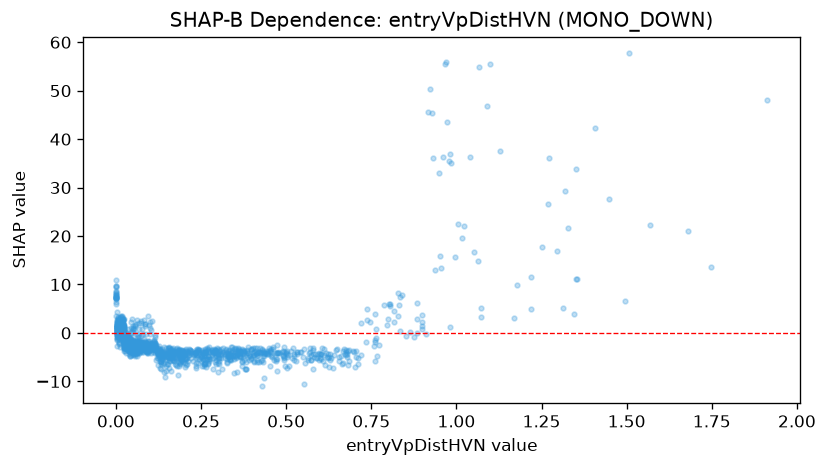

Data behind this chart, as committed beside it:
feature_value, shap_value
0.262, -6.177
0.021, -0.2193
0.623, -4.398
0.038, -2.789
0.065, -2.218
0.02, -0.8505
0.239, -4.882
0.128, -2.709
0.207, -5.341
0.085, -2.743
0.013, 1.868
0.031, -1.923
0.037, -1.91
0.596, -4.232
0.269, -3.467
0.039, -2.505
0.041, -3.691
0.074, -3.655
0.025, -3.169
0.016, 3.558
0.025, -3.102
0.302, -5.84
0.019, 0.4809
0.041, -2.285
0.018, 1.028
0.004, 1.644
0.422, -3.144
0.094, 3.411
0.602, -4.277
0.453, -6.817
0.912, -0.2616
0.057, -2.234
0.124, -4.239
0.005, 1.308
0.01, 1.352
0.111, -1.712
0.696, -3.749
1.327, 21.72
1.35, 11.13
0.012, 0.751
0.07, -2.015
0.038, -2.185
0.114, -2.489
0.146, -7.927
0.076, -1.958
0.033, -2.537
0.131, -5.337
0.283, -3.487
0.107, -2.904
0.138, -6.281
0.051, -1.826
0.108, -1.943
0.829, 8.21
0.001, 7.773
0.073, -2.485
0.026, -0.6795
0.451, -3.187
0.369, -6.857
0.274, -4.948
0.235, -7.159
... 1,428 more rows
